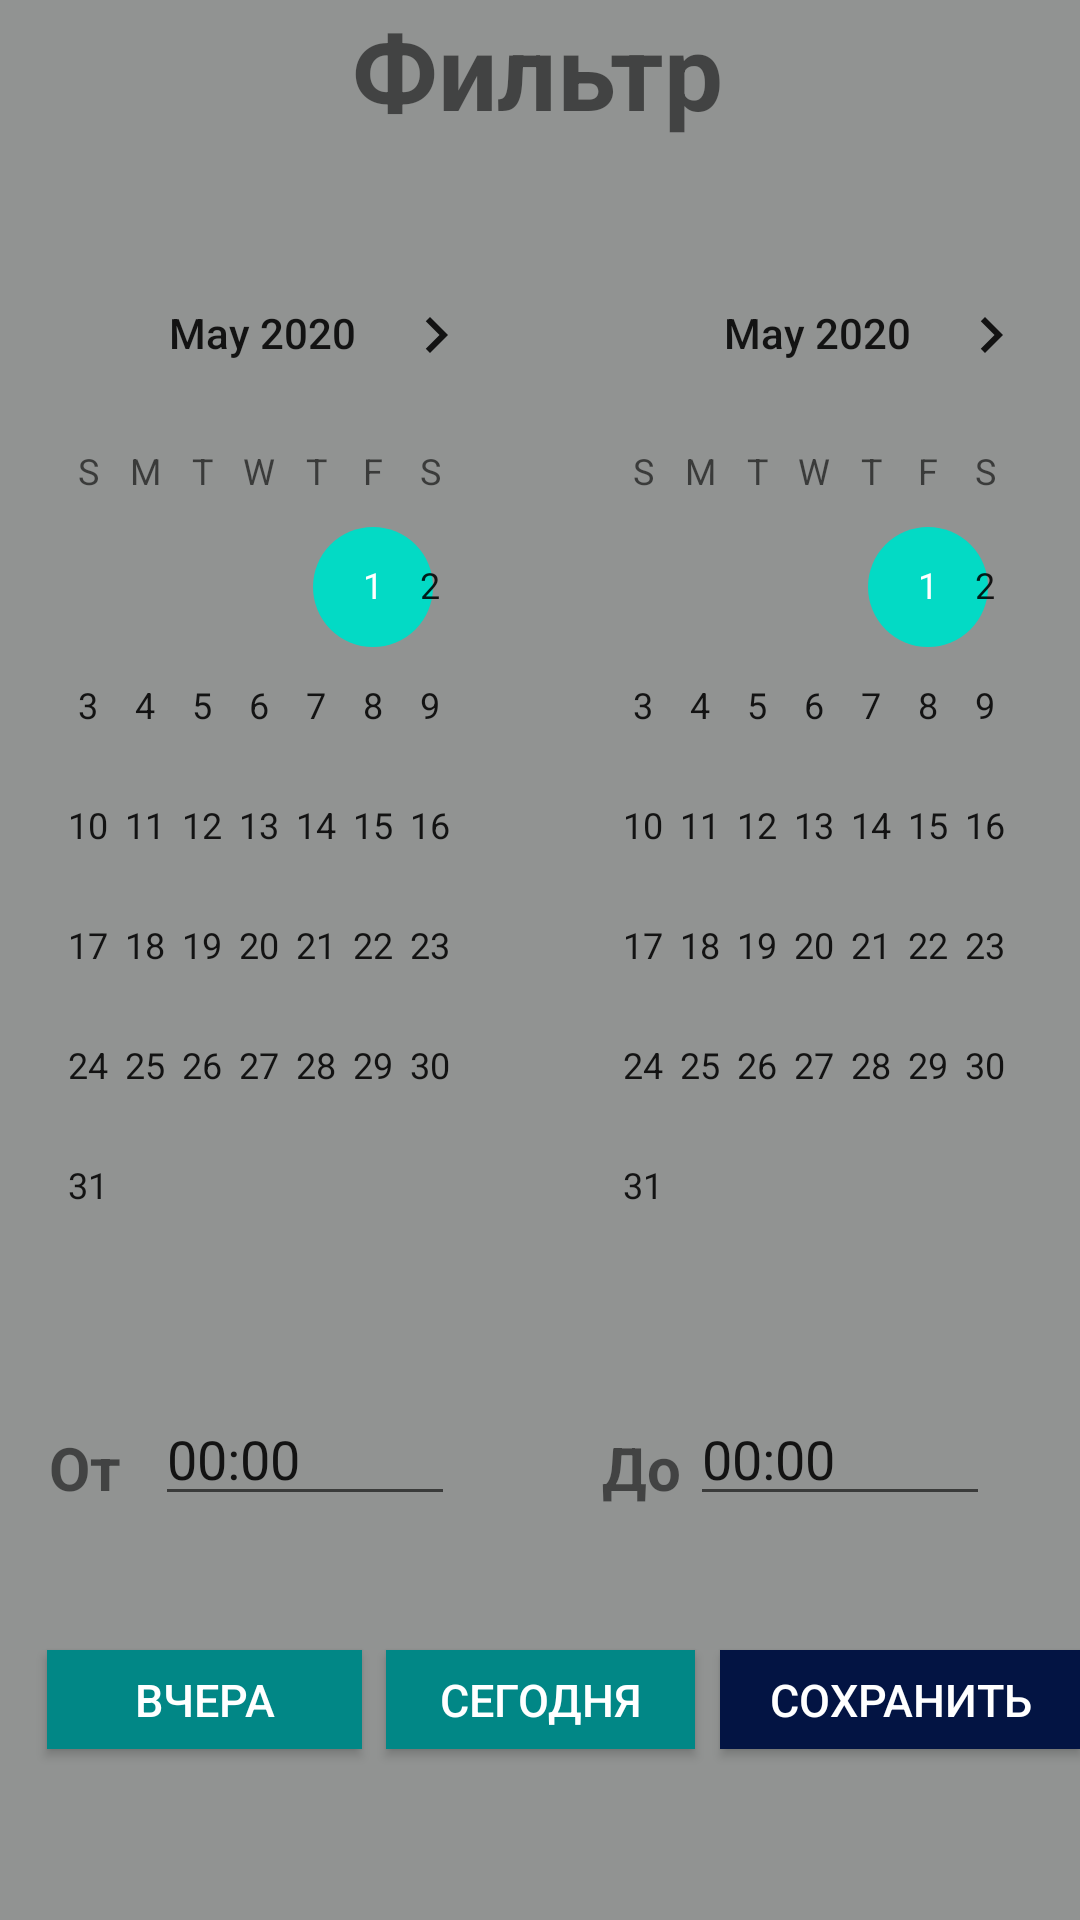

Here is an Android app screen rendered from its layout file. Give the layout XML and the strings, colors and styles it references.
<!-- AndroidManifest.xml: application theme Theme.MyApplication -->
<!-- res/layout/dialog_date.xml -->
<?xml version="1.0" encoding="utf-8"?>
<androidx.constraintlayout.widget.ConstraintLayout xmlns:android="http://schemas.android.com/apk/res/android"
    xmlns:app="http://schemas.android.com/apk/res-auto"
    xmlns:tools="http://schemas.android.com/tools"
    android:layout_width="match_parent"
    android:layout_height="520dp"
    android:id="@+id/dialog"
    android:layout_gravity="center"
    android:background="#919392">

    <CalendarView
        android:id="@+id/calendarView_do"
        android:layout_width="175dp"
        android:layout_height="330dp"
        android:minDate="5/1/2020"
        app:layout_constraintBottom_toBottomOf="parent"
        app:layout_constraintEnd_toEndOf="parent"
        app:layout_constraintHorizontal_bias="1.0"
        app:layout_constraintStart_toStartOf="parent"
        app:layout_constraintTop_toTopOf="parent"
        app:layout_constraintVertical_bias="0.25" />

    <CalendarView
        android:id="@+id/calendarView_ot"
        android:layout_width="175dp"
        android:layout_height="330dp"
        android:minDate="5/1/2020"
        app:layout_constraintBottom_toBottomOf="parent"
        app:layout_constraintEnd_toStartOf="@+id/calendarView_do"
        app:layout_constraintHorizontal_bias="0.0"
        app:layout_constraintStart_toStartOf="parent"
        app:layout_constraintTop_toTopOf="parent"
        app:layout_constraintVertical_bias="0.25" />

    <TextView
        android:id="@+id/textView"
        android:layout_width="wrap_content"
        android:layout_height="45dp"
        android:text="Фильтр"
        android:textSize="35dp"
        android:textStyle="bold"
        app:layout_constraintBottom_toBottomOf="parent"
        app:layout_constraintEnd_toEndOf="parent"
        app:layout_constraintHorizontal_bias="0.496"
        app:layout_constraintStart_toStartOf="parent"
        app:layout_constraintTop_toTopOf="parent"
        app:layout_constraintVertical_bias="0.0" />


    <TextView
        android:id="@+id/textView10"
        android:layout_width="wrap_content"
        android:layout_height="wrap_content"
        android:text="До"
        android:textSize="20dp"
        android:textStyle="bold"
        app:layout_constraintBottom_toBottomOf="parent"
        app:layout_constraintEnd_toEndOf="parent"
        app:layout_constraintHorizontal_bias="0.601"
        app:layout_constraintStart_toStartOf="parent"
        app:layout_constraintTop_toTopOf="parent"
        app:layout_constraintVertical_bias="0.776" />

    <TextView
        android:id="@+id/textView11"
        android:layout_width="wrap_content"
        android:layout_height="wrap_content"
        android:text="От"
        android:textSize="20dp"
        android:textStyle="bold"
        app:layout_constraintBottom_toBottomOf="parent"
        app:layout_constraintEnd_toEndOf="parent"
        app:layout_constraintHorizontal_bias="0.049"
        app:layout_constraintStart_toStartOf="parent"
        app:layout_constraintTop_toTopOf="parent"
        app:layout_constraintVertical_bias="0.776" />

    <androidx.appcompat.widget.AppCompatButton
        android:id="@+id/yesterday_date"
        android:layout_width="105dp"
        android:layout_height="33dp"
        android:background="@color/teal_700"

        android:text="Вчера"

        android:textColor="@color/white"
        android:textSize="15dp"
        app:layout_constraintBottom_toBottomOf="parent"
        app:layout_constraintEnd_toEndOf="parent"
        app:layout_constraintHorizontal_bias="0.062"
        app:layout_constraintStart_toStartOf="parent"
        app:layout_constraintTop_toTopOf="parent"
        app:layout_constraintVertical_bias="0.906" />
    <androidx.appcompat.widget.AppCompatButton
        android:id="@+id/today_date"
        android:layout_width="103dp"
        android:layout_height="33dp"
        android:text="Сегодня"
        android:background="@color/teal_700"
        android:textColor="@color/white"
        android:textSize="15dp"
        app:layout_constraintBottom_toBottomOf="parent"
        app:layout_constraintEnd_toEndOf="parent"
        app:layout_constraintHorizontal_bias="0.501"
        app:layout_constraintStart_toStartOf="parent"
        app:layout_constraintTop_toTopOf="parent"
        app:layout_constraintVertical_bias="0.906" />

    <androidx.appcompat.widget.AppCompatButton
        android:id="@+id/save_date_history"
        android:layout_width="120dp"
        android:layout_height="33dp"
        android:text="Сохранить"
        android:background="#031443"
        android:textColor="@color/white"
        android:textSize="15dp"
        app:layout_constraintBottom_toBottomOf="parent"
        app:layout_constraintEnd_toEndOf="parent"
        app:layout_constraintHorizontal_bias="1.0"
        app:layout_constraintStart_toStartOf="parent"
        app:layout_constraintTop_toTopOf="parent"
        app:layout_constraintVertical_bias="0.906" />

    <EditText
        android:id="@+id/time_do"
        android:layout_width="100dp"
        android:layout_height="39dp"
        android:ems="10"
        android:inputType="textPersonName"
        android:text="00:00"
        app:layout_constraintBottom_toBottomOf="parent"
        app:layout_constraintEnd_toEndOf="parent"
        app:layout_constraintHorizontal_bias="0.884"
        app:layout_constraintStart_toStartOf="parent"
        app:layout_constraintTop_toTopOf="parent"
        app:layout_constraintVertical_bias="0.776" />

    <EditText
        android:id="@+id/time_ot"
        android:layout_width="100dp"
        android:layout_height="39dp"
        android:ems="10"
        android:inputType="textPersonName"
        android:text="00:00"
        app:layout_constraintBottom_toBottomOf="parent"
        app:layout_constraintEnd_toEndOf="parent"
        app:layout_constraintHorizontal_bias="0.199"
        app:layout_constraintStart_toStartOf="parent"
        app:layout_constraintTop_toTopOf="parent"
        app:layout_constraintVertical_bias="0.776" />

</androidx.constraintlayout.widget.ConstraintLayout>
<!-- resources referenced by this layout -->
<resources>
  <color name="teal_700">#FF018786</color>
  <color name="white">#FFFFFFFF</color>
  <style name="Theme.MyApplication" parent="Theme.MaterialComponents.DayNight.DarkActionBar">
          <item name="colorOnPrimary">@color/white</item>
          
          <item name="colorSecondary">@color/teal_200</item>
          <item name="colorSecondaryVariant">@color/teal_700</item>
          
      </style>
  <color name="teal_200">#FF03DAC5</color>
</resources>
